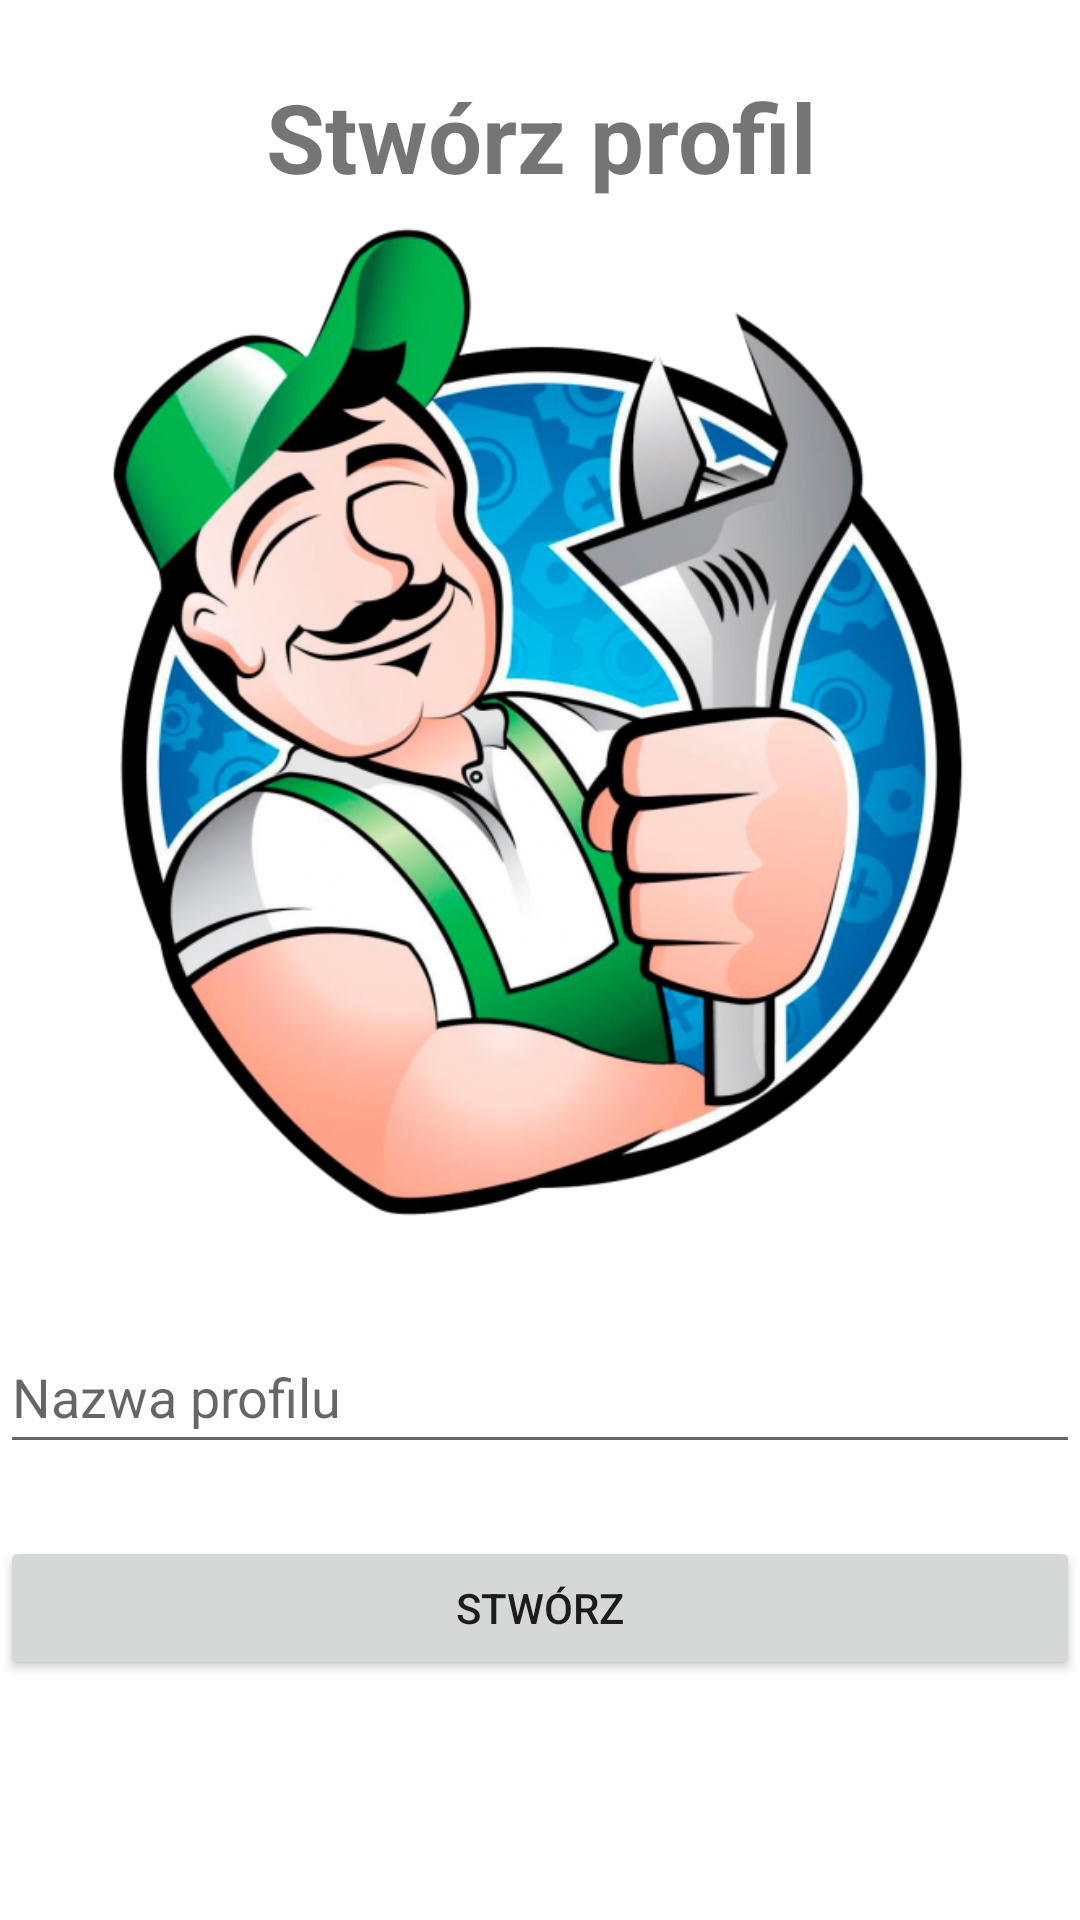

Here is an Android app screen rendered from its layout file. Give the layout XML and the strings, colors and styles it references.
<!-- AndroidManifest.xml: application theme Theme.Mobile_car_maintance_app -->
<!-- res/layout/activity_creating_profile.xml -->
<?xml version="1.0" encoding="utf-8"?>
<androidx.constraintlayout.widget.ConstraintLayout xmlns:android="http://schemas.android.com/apk/res/android"
    xmlns:app="http://schemas.android.com/apk/res-auto"
    xmlns:tools="http://schemas.android.com/tools"
    android:layout_width="match_parent"
    android:layout_height="match_parent"
    tools:context=".CreatingProfile">

    <ScrollView
        android:layout_width="match_parent"
        android:layout_height="match_parent">

        <LinearLayout
            android:layout_width="match_parent"
            android:layout_height="wrap_content"
            android:orientation="vertical"
            app:layout_constraintBottom_toBottomOf="parent"
            app:layout_constraintEnd_toEndOf="parent"
            app:layout_constraintStart_toStartOf="parent"
            app:layout_constraintTop_toTopOf="parent">

            <TextView
                android:id="@+id/titleRegisterScreen"
                android:layout_width="match_parent"
                android:layout_height="wrap_content"
                android:layout_marginTop="24dp"
                android:text="@string/register"
                android:textAlignment="center"
                android:textSize="32sp"
                android:textStyle="bold" />

            <ImageView
                android:id="@+id/imageViewMechanic2"
                android:layout_width="match_parent"
                android:layout_height="349dp"
                app:srcCompat="@mipmap/mechanic" />

            <EditText
                android:id="@+id/profileName"
                android:layout_width="match_parent"
                android:layout_height="wrap_content"
                android:layout_marginTop="24dp"
                android:ems="10"
                android:hint="@string/profile_name"
                android:inputType="textPersonName"
                android:minHeight="48dp" />

            <Button
                android:id="@+id/createProfileButton"
                android:layout_width="match_parent"
                android:layout_height="wrap_content"
                android:layout_marginTop="24dp"
                android:onClick="createProfile"
                android:text="@string/create" />
        </LinearLayout>
    </ScrollView>

</androidx.constraintlayout.widget.ConstraintLayout>
<!-- resources referenced by this layout -->
<resources>
  <!-- mipmap mechanic: png bitmap (mipmap-hdpi, 360618 bytes) -->
  <string name="create">Stwórz</string>
  <string name="profile_name">Nazwa profilu</string>
  <string name="register">Stwórz profil</string>
  <style name="Theme.Mobile_car_maintance_app" parent="Theme.MaterialComponents.DayNight.DarkActionBar">
          
          <item name="colorPrimary">@color/purple_500</item>
          <item name="colorPrimaryVariant">@color/purple_700</item>
          <item name="colorOnPrimary">@color/white</item>
          
          <item name="colorSecondary">@color/teal_200</item>
          <item name="colorSecondaryVariant">@color/teal_700</item>
          <item name="colorOnSecondary">@color/black</item>
          
          <item name="android:statusBarColor">?attr/colorPrimaryVariant</item>
          
      </style>
  <!-- not gathered from this repository: default colours our renderer supplied (Android Studio template values) -->
  <color name="purple_500">#FF6200EE</color>
  <color name="purple_700">#FF3700B3</color>
  <color name="teal_200">#FF03DAC5</color>
  <color name="teal_700">#FF018786</color>
  <color name="black">#FF000000</color>
  <color name="white">#FFFFFFFF</color>
</resources>
